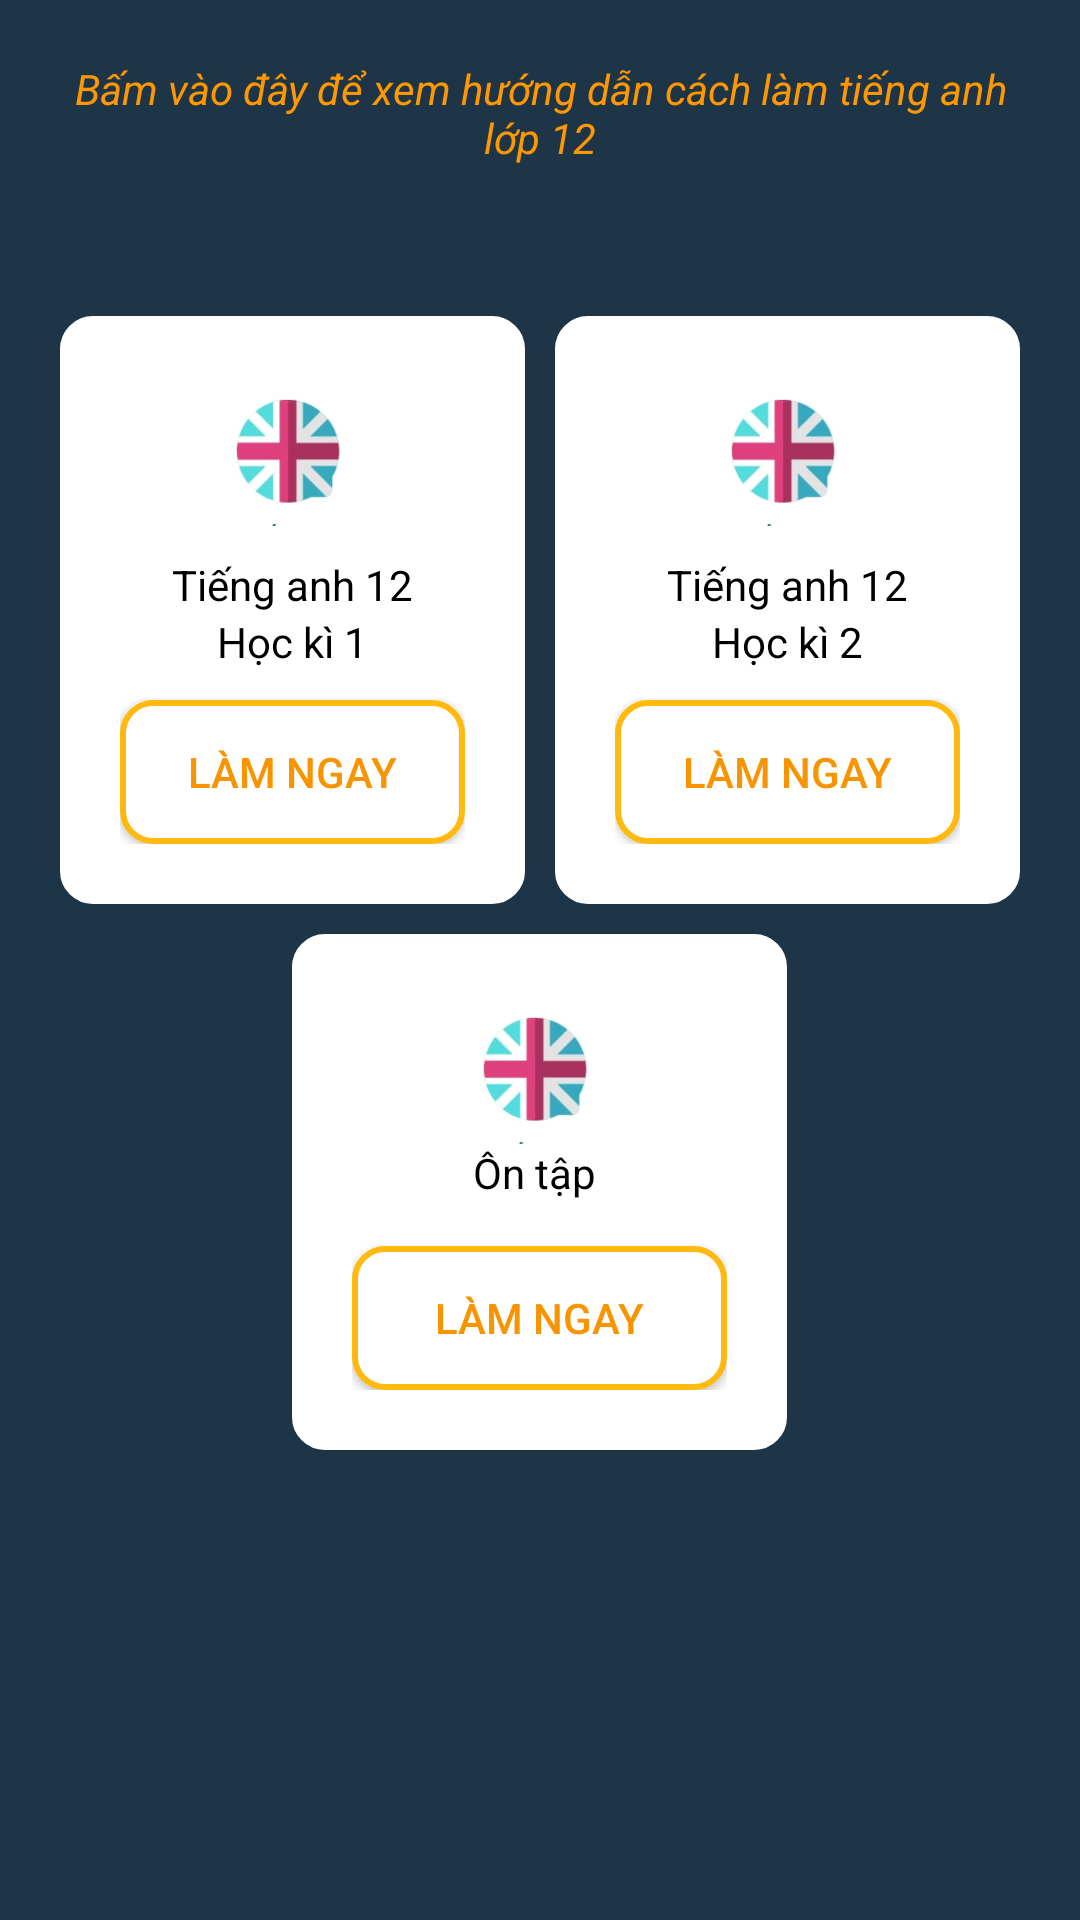

Here is an Android app screen rendered from its layout file. Give the layout XML and the strings, colors and styles it references.
<!-- AndroidManifest.xml: application theme AppTheme -->
<!-- res/layout/fragment_trangchu_.xml -->
<?xml version="1.0" encoding="utf-8"?>
<LinearLayout xmlns:android="http://schemas.android.com/apk/res/android"
    xmlns:tools="http://schemas.android.com/tools"
    android:layout_width="match_parent"
    android:layout_height="match_parent"
    android:background="#1E3547"
    android:orientation="vertical"
    android:padding="20dp"
    tools:context=".Fragment.Trangchu_Fragment">

    <TextView
        android:id="@+id/tvhuongdan"
        android:layout_width="match_parent"
        android:layout_height="wrap_content"
        android:gravity="center"
        android:text="Bấm vào đây để xem hướng dẫn cách làm tiếng anh lớp 12"
        android:textColor="#FF9800"
        android:textStyle="italic" />

    <LinearLayout
        android:layout_width="match_parent"
        android:layout_height="wrap_content"
        android:orientation="vertical">

        <LinearLayout
            android:layout_width="match_parent"
            android:layout_height="wrap_content"
            android:layout_marginTop="50dp"
            android:orientation="horizontal"
            android:weightSum="2">

            <LinearLayout
                android:layout_width="wrap_content"
                android:layout_height="wrap_content"
                android:layout_gravity="center"
                android:layout_weight="1"
                android:background="@drawable/shape3"
                android:gravity="center"
                android:orientation="vertical"
                android:padding="20dp">


                <ImageView
                    android:layout_width="92dp"
                    android:layout_height="50dp"

                    android:layout_gravity="center"
                    android:src="@drawable/tienganh" />

                <TextView
                    android:paddingTop="10dp"
                    android:layout_width="match_parent"
                    android:layout_height="wrap_content"
                    android:gravity="center"
                    android:text="Tiếng anh 12"
                    android:textColor="#000000"
                    android:textStyle="normal" />
                <TextView
                    android:paddingBottom="10dp"

                    android:layout_width="match_parent"
                    android:layout_height="wrap_content"
                    android:gravity="center"
                    android:text="Học kì 1"
                    android:textColor="#000000"
                    android:textStyle="normal" />

                <Button

                    android:id="@+id/tienganh10"
                    android:layout_width="match_parent"
                    android:layout_height="wrap_content"
                    android:layout_gravity="center"
                    android:background="@drawable/list_selected"
                    android:text="Làm ngay"
                    android:textColor="#F89400" />


            </LinearLayout>

            <LinearLayout
                android:layout_width="wrap_content"
                android:layout_height="wrap_content"
                android:layout_gravity="center"
                android:layout_marginLeft="10dp"

                android:layout_weight="1"

                android:background="@drawable/shape3"
                android:gravity="center"
                android:orientation="vertical"
                android:padding="20dp">


                <ImageView
                    android:layout_width="92dp"
                    android:layout_height="50dp"
                    android:layout_gravity="center"
                    android:src="@drawable/tienganh" />

                <TextView
                    android:paddingTop="10dp"
                    android:layout_width="match_parent"
                    android:layout_height="wrap_content"
                    android:gravity="center"
                    android:text="Tiếng anh 12"
                    android:textColor="#000000"
                    android:textStyle="normal" />
                <TextView

                    android:layout_width="match_parent"
                    android:layout_height="wrap_content"
                    android:gravity="center"
                    android:text="Học kì 2"
                    android:paddingBottom="10dp"
                    android:textColor="#000000"
                    android:textStyle="normal" />

                <Button
                    android:id="@+id/tienganh11"

                    android:layout_width="match_parent"
                    android:layout_height="wrap_content"
                    android:layout_gravity="center"
                    android:background="@drawable/list_selected"
                    android:text="Làm ngay"
                    android:textColor="#F89400" />


            </LinearLayout>

        </LinearLayout>

        <LinearLayout
            android:layout_width="wrap_content"
            android:layout_height="wrap_content"
            android:layout_gravity="center"
            android:layout_marginTop="10dp"
            android:background="@drawable/shape3"
            android:gravity="center"
            android:orientation="vertical"
            android:padding="20dp">


            <ImageView
                android:layout_width="92dp"
                android:layout_height="50dp"
                android:layout_gravity="center"
                android:src="@drawable/tienganh" />
            <TextView

                android:layout_width="match_parent"
                android:layout_height="wrap_content"
                android:gravity="center"
                android:text="Ôn tập "
                android:textColor="#000000"
                android:paddingBottom="15dp"
                android:textStyle="normal" />



            <Button
                android:id="@+id/tienganh12"

                android:layout_width="match_parent"
                android:layout_height="wrap_content"
                android:layout_gravity="center"
                android:background="@drawable/list_selected"
                android:text="Làm ngay"
                android:textColor="#F89400" />


        </LinearLayout>


    </LinearLayout>


</LinearLayout>
<!-- resources referenced by this layout -->
<resources>
  <!-- drawable list_selected (drawable) -->
  <?xml version="1.0" encoding="utf-8"?>
  <selector xmlns:android="http://schemas.android.com/apk/res/android">
      <item
          android:state_selected="false"
          android:state_pressed="false"
          android:drawable="@drawable/shape1" />
  
      <item android:state_pressed="true"
          android:drawable="@drawable/shape2" />
  
      <item android:state_selected="true"
          android:state_pressed="false"
          android:drawable="@drawable/shape2" />
  </selector>
  <!-- drawable shape3 (drawable) -->
  <?xml version="1.0" encoding="utf-8"?>
  <shape xmlns:android="http://schemas.android.com/apk/res/android">
  
  
      <corners
          android:radius="10dp" />
  
      <solid
  
          android:color="#FFFFFF" />
  
      <stroke
          android:color="#FFFFFF"
          android:width="2dp" />
  
      <size
          android:width="165dp"
          android:height="40dp" />
  
  </shape>
  <!-- drawable tienganh: jpg bitmap (drawable, 5141 bytes) -->
  <style name="AppTheme" parent="Theme.AppCompat.Light.NoActionBar">
          
          <item name="colorPrimary">#FFC107</item>
          <item name="colorPrimaryDark">#FF9800</item>
          <item name="colorAccent">#FFB90F</item>
      </style>
  <!-- drawable shape1 (drawable-v21) -->
  <?xml version="1.0" encoding="utf-8"?>
  <shape xmlns:android="http://schemas.android.com/apk/res/android">
  
  
      <corners
          android:radius="10dp" />
  
      <solid
  
          android:color="#FFFFFF" />
  
      <stroke
          android:color="#FFB90F"
          android:width="2dp" />
  
      <size
          android:width="165dp"
          android:height="40dp" />
  
  </shape>
  <!-- drawable shape2 (drawable) -->
  <?xml version="1.0" encoding="utf-8"?>
  <shape xmlns:android="http://schemas.android.com/apk/res/android">
  
  
      <corners
          android:radius="10dp" />
  
      <solid
  
          android:color="#FFB90F" />
  
      <stroke
          android:color="#FFB90F"
          android:width="2dp" />
  
      <size
          android:width="165dp"
          android:height="40dp" />
  
  </shape>
</resources>
